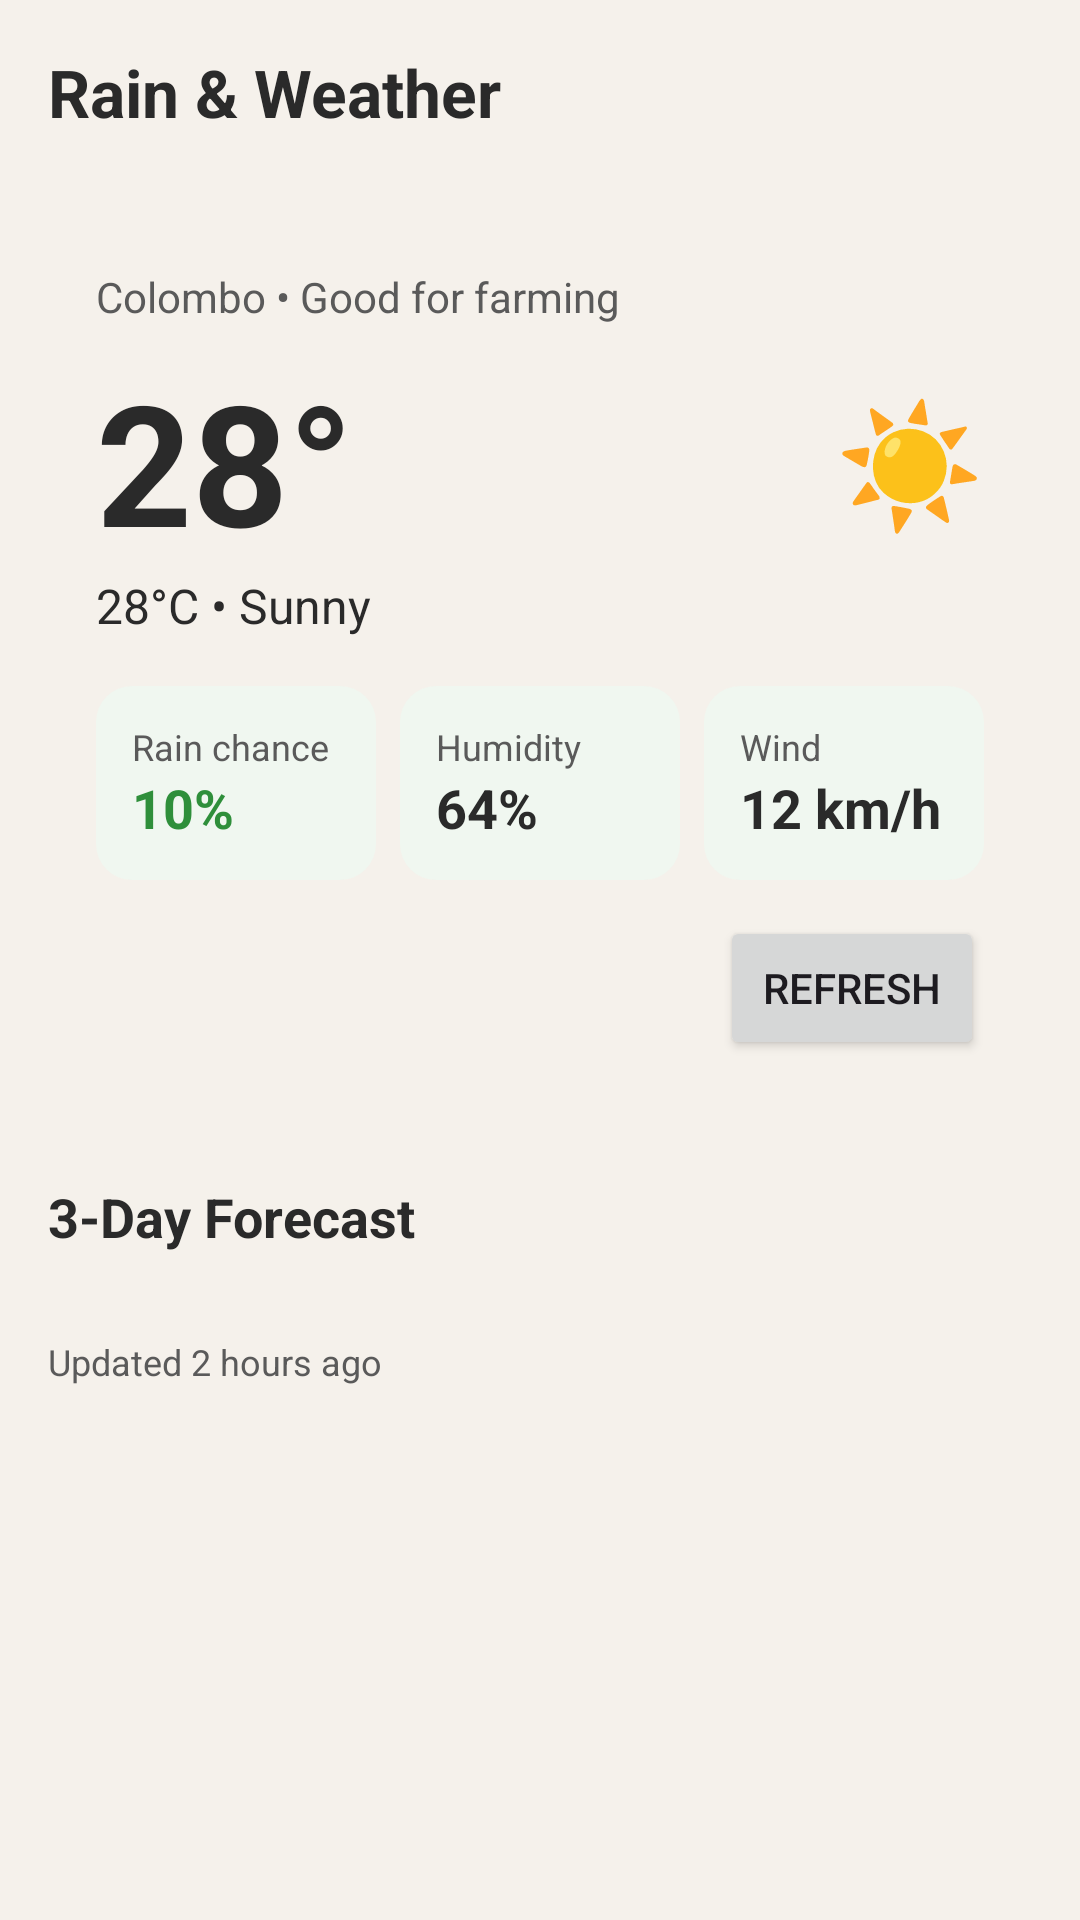

Layout XML and referenced resources for this Android screen:
<!-- AndroidManifest.xml: application theme Theme.GoviConnect -->
<!-- res/layout/activity_rain_weather.xml -->
<?xml version="1.0" encoding="utf-8"?>
<androidx.constraintlayout.widget.ConstraintLayout
    xmlns:android="http://schemas.android.com/apk/res/android"
    xmlns:app="http://schemas.android.com/apk/res-auto"
    android:id="@+id/root"
    android:layout_width="match_parent"
    android:layout_height="match_parent"
    android:background="@color/bg_cream">

    
    <TextView
        android:id="@+id/title"
        android:layout_width="0dp"
        android:layout_height="wrap_content"
        android:paddingTop="@dimen/space_lg"
        android:paddingBottom="@dimen/space_md"
        android:paddingStart="@dimen/space_lg"
        android:paddingEnd="@dimen/space_lg"
        android:text="@string/svc_weather_title"
        android:textSize="22sp"
        android:textStyle="bold"
        android:textColor="@color/text_primary"
        app:layout_constraintTop_toTopOf="parent"
        app:layout_constraintStart_toStartOf="parent"
        app:layout_constraintEnd_toEndOf="parent" />

    <ScrollView
        android:id="@+id/scroll"
        android:layout_width="0dp"
        android:layout_height="0dp"
        android:fillViewport="true"
        app:layout_constraintTop_toBottomOf="@id/title"
        app:layout_constraintBottom_toBottomOf="parent"
        app:layout_constraintStart_toStartOf="parent"
        app:layout_constraintEnd_toEndOf="parent">

        <LinearLayout
            android:id="@+id/content"
            android:layout_width="match_parent"
            android:layout_height="wrap_content"
            android:orientation="vertical"
            android:padding="@dimen/space_lg">

            
            <LinearLayout
                android:id="@+id/cardCurrent"
                android:layout_width="match_parent"
                android:layout_height="wrap_content"
                android:orientation="vertical"
                android:background="@drawable/bg_card_round"
                android:padding="@dimen/space_lg"
                android:elevation="2dp">

                <TextView
                    android:id="@+id/tvLocation"
                    android:layout_width="wrap_content"
                    android:layout_height="wrap_content"
                    android:text="@string/home_weather_location"
                    android:textSize="14sp"
                    android:textColor="@color/text_muted" />

                <LinearLayout
                    android:layout_width="match_parent"
                    android:layout_height="wrap_content"
                    android:orientation="horizontal"
                    android:gravity="center_vertical"
                    android:layout_marginTop="@dimen/space_sm">

                    <TextView
                        android:id="@+id/tvTemperature"
                        android:layout_width="0dp"
                        android:layout_height="wrap_content"
                        android:layout_weight="1"
                        android:text="28°"
                        android:textSize="56sp"
                        android:textStyle="bold"
                        android:textColor="@color/text_primary" />

                    
                    <TextView
                        android:id="@+id/tvEmoji"
                        android:layout_width="wrap_content"
                        android:layout_height="wrap_content"
                        android:text="☀️"
                        android:textSize="40sp"
                        android:contentDescription="@string/cd_weather" />
                </LinearLayout>

                <TextView
                    android:id="@+id/tvCondition"
                    android:layout_width="wrap_content"
                    android:layout_height="wrap_content"
                    android:text="@string/home_weather_summary"
                    android:textSize="16sp"
                    android:textColor="@color/text_primary" />

                <LinearLayout
                    android:id="@+id/rowStats"
                    android:layout_width="match_parent"
                    android:layout_height="wrap_content"
                    android:orientation="horizontal"
                    android:gravity="center"
                    android:layout_marginTop="@dimen/space_lg">

                    <LinearLayout
                        android:id="@+id/boxRain"
                        android:layout_width="0dp"
                        android:layout_height="wrap_content"
                        android:layout_weight="1"
                        android:orientation="vertical"
                        android:background="@drawable/bg_chip_soft"
                        android:padding="@dimen/space_md"
                        android:layout_marginEnd="@dimen/space_sm">

                        <TextView
                            android:layout_width="wrap_content"
                            android:layout_height="wrap_content"
                            android:text="Rain chance"
                            android:textSize="12sp"
                            android:textColor="@color/text_muted" />

                        <TextView
                            android:id="@+id/tvRainPercent"
                            android:layout_width="wrap_content"
                            android:layout_height="wrap_content"
                            android:text="10%"
                            android:textSize="18sp"
                            android:textStyle="bold"
                            android:textColor="@color/green_primary" />
                    </LinearLayout>

                    <LinearLayout
                        android:id="@+id/boxHumidity"
                        android:layout_width="0dp"
                        android:layout_height="wrap_content"
                        android:layout_weight="1"
                        android:orientation="vertical"
                        android:background="@drawable/bg_chip_soft"
                        android:padding="@dimen/space_md"
                        android:layout_marginEnd="@dimen/space_sm">

                        <TextView
                            android:layout_width="wrap_content"
                            android:layout_height="wrap_content"
                            android:text="Humidity"
                            android:textSize="12sp"
                            android:textColor="@color/text_muted" />

                        <TextView
                            android:id="@+id/tvHumidity"
                            android:layout_width="wrap_content"
                            android:layout_height="wrap_content"
                            android:text="64%"
                            android:textSize="18sp"
                            android:textStyle="bold"
                            android:textColor="@color/text_primary" />
                    </LinearLayout>

                    <LinearLayout
                        android:id="@+id/boxWind"
                        android:layout_width="0dp"
                        android:layout_height="wrap_content"
                        android:layout_weight="1"
                        android:orientation="vertical"
                        android:background="@drawable/bg_chip_soft"
                        android:padding="@dimen/space_md">

                        <TextView
                            android:layout_width="wrap_content"
                            android:layout_height="wrap_content"
                            android:text="Wind"
                            android:textSize="12sp"
                            android:textColor="@color/text_muted" />

                        <TextView
                            android:id="@+id/tvWind"
                            android:layout_width="wrap_content"
                            android:layout_height="wrap_content"
                            android:text="12 km/h"
                            android:textSize="18sp"
                            android:textStyle="bold"
                            android:textColor="@color/text_primary" />
                    </LinearLayout>
                </LinearLayout>

                <LinearLayout
                    android:layout_width="match_parent"
                    android:layout_height="wrap_content"
                    android:orientation="horizontal"
                    android:gravity="end"
                    android:layout_marginTop="@dimen/space_md">

                    <Button
                        android:id="@+id/btnRefresh"
                        android:layout_width="wrap_content"
                        android:layout_height="wrap_content"
                        android:text="@string/refresh" />
                </LinearLayout>
            </LinearLayout>

            
            <TextView
                android:id="@+id/forecastHeader"
                android:layout_width="match_parent"
                android:layout_height="wrap_content"
                android:text="3-Day Forecast"
                android:textColor="@color/text_primary"
                android:textStyle="bold"
                android:textSize="18sp"
                android:layout_marginTop="@dimen/space_xl"
                android:layout_marginBottom="@dimen/space_md" />

            
            <HorizontalScrollView
                android:id="@+id/forecastScroller"
                android:layout_width="match_parent"
                android:layout_height="wrap_content"
                android:scrollbars="none">

                <LinearLayout
                    android:id="@+id/forecastContainer"
                    android:layout_width="wrap_content"
                    android:layout_height="wrap_content"
                    android:orientation="horizontal" />
            </HorizontalScrollView>

            
            <TextView
                android:id="@+id/tvNote"
                android:layout_width="match_parent"
                android:layout_height="wrap_content"
                android:text="@string/health_updated_recent"
                android:textSize="12sp"
                android:textColor="@color/text_muted"
                android:layout_marginTop="@dimen/space_lg" />
        </LinearLayout>
    </ScrollView>

</androidx.constraintlayout.widget.ConstraintLayout>
<!-- resources referenced by this layout -->
<resources>
  <color name="bg_cream">#F5F1EB</color>
  <color name="green_primary">#2F8F3B</color>
  <color name="text_muted">#5A5A5A</color>
  <color name="text_primary">#2A2A2A</color>
  <dimen name="space_lg">16dp</dimen>
  <dimen name="space_md">12dp</dimen>
  <dimen name="space_sm">8dp</dimen>
  <dimen name="space_xl">24dp</dimen>
  <!-- drawable bg_chip_soft (drawable) -->
  <?xml version="1.0" encoding="utf-8"?>
  <shape xmlns:android="http://schemas.android.com/apk/res/android" android:shape="rectangle">
      <corners android:radius="12dp"/>
      <solid android:color="#F0F7F0"/> 
  </shape>
  <string name="cd_weather">Weather</string>
  <string name="health_updated_recent">Updated 2 hours ago</string>
  <string name="home_weather_location">Colombo • Good for farming</string>
  <string name="home_weather_summary">28°C • Sunny</string>
  <string name="refresh">Refresh</string>
  <string name="svc_weather_title">Rain &amp; Weather</string>
  <style name="Theme.GoviConnect" parent="Theme.Material3.DayNight.NoActionBar">
          
          <item name="android:statusBarColor">@color/bg_cream</item>
          <item name="android:windowLightStatusBar">true</item>
  
          
          <item name="colorPrimary">@color/green_primary</item>
          <item name="colorOnPrimary">@color/white</item>
  
          
          <item name="colorSecondary">@color/card_blue</item>
          <item name="colorOnSecondary">@color/white</item>
      </style>
  <color name="white">#FFFFFF</color>
  <color name="card_blue">#3A78FF</color>
</resources>
